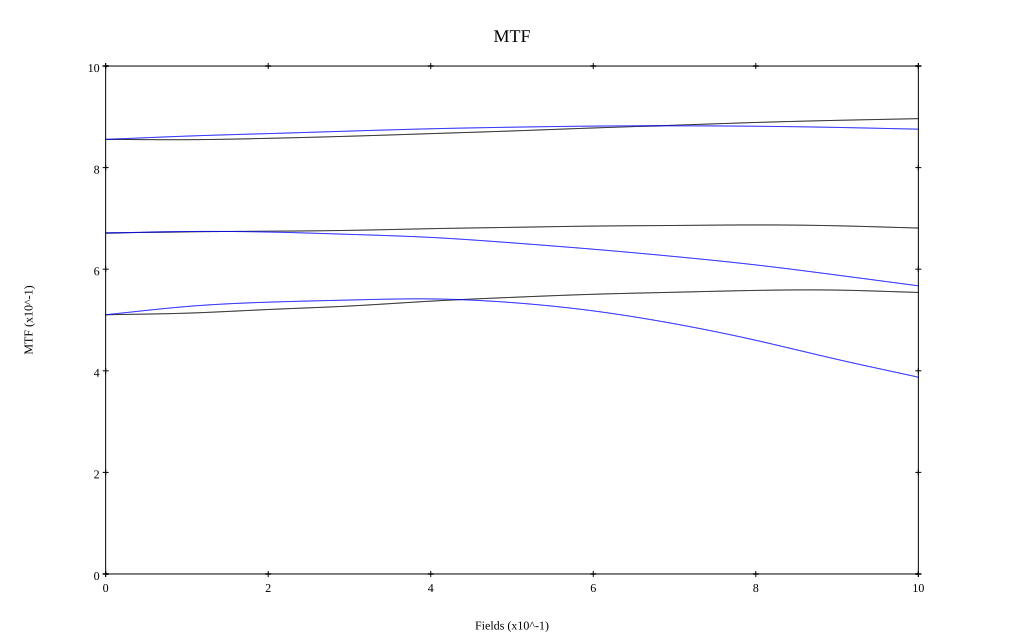

Source data for this figure (header and first rows):
, 0, 0.1, 0.2, 0.3, 0.4, 0.5, 0.6, 0.7, 0.8, 0.9, 1
10 sag, 0.856, 0.855, 0.858, 0.862, 0.867, 0.872, 0.878, 0.883, 0.889, 0.893, 0.896
10 tan, 0.856, 0.862, 0.867, 0.872, 0.876, 0.88, 0.882, 0.882, 0.881, 0.879, 0.876
30 sag, 0.671, 0.674, 0.675, 0.676, 0.68, 0.682, 0.685, 0.686, 0.687, 0.685, 0.681
30 tan, 0.671, 0.674, 0.673, 0.669, 0.663, 0.652, 0.639, 0.625, 0.608, 0.588, 0.567
50 sag, 0.51, 0.513, 0.521, 0.528, 0.537, 0.545, 0.551, 0.555, 0.558, 0.559, 0.554
50 tan, 0.51, 0.527, 0.535, 0.539, 0.542, 0.534, 0.518, 0.493, 0.46, 0.423, 0.387
